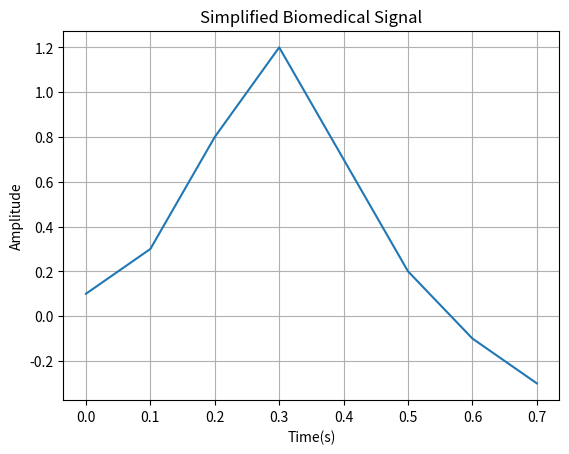

Generate this figure with matplotlib:
import numpy as np
import matplotlib.pyplot as plt

signal = np.array([0.1,0.3,0.8,1.2,0.7,0.2,-0.1,-0.3])
time = np.arange(0,0.8,0.1)
print(time)
print(signal)
print(signal.size)
print(time.size)
print(signal.size == time.size)
plt.plot(time,signal)
plt.title("Simplified Biomedical Signal")
plt.xlabel("Time(s)")
plt.ylabel("Amplitude")
plt.grid()
plt.show()
